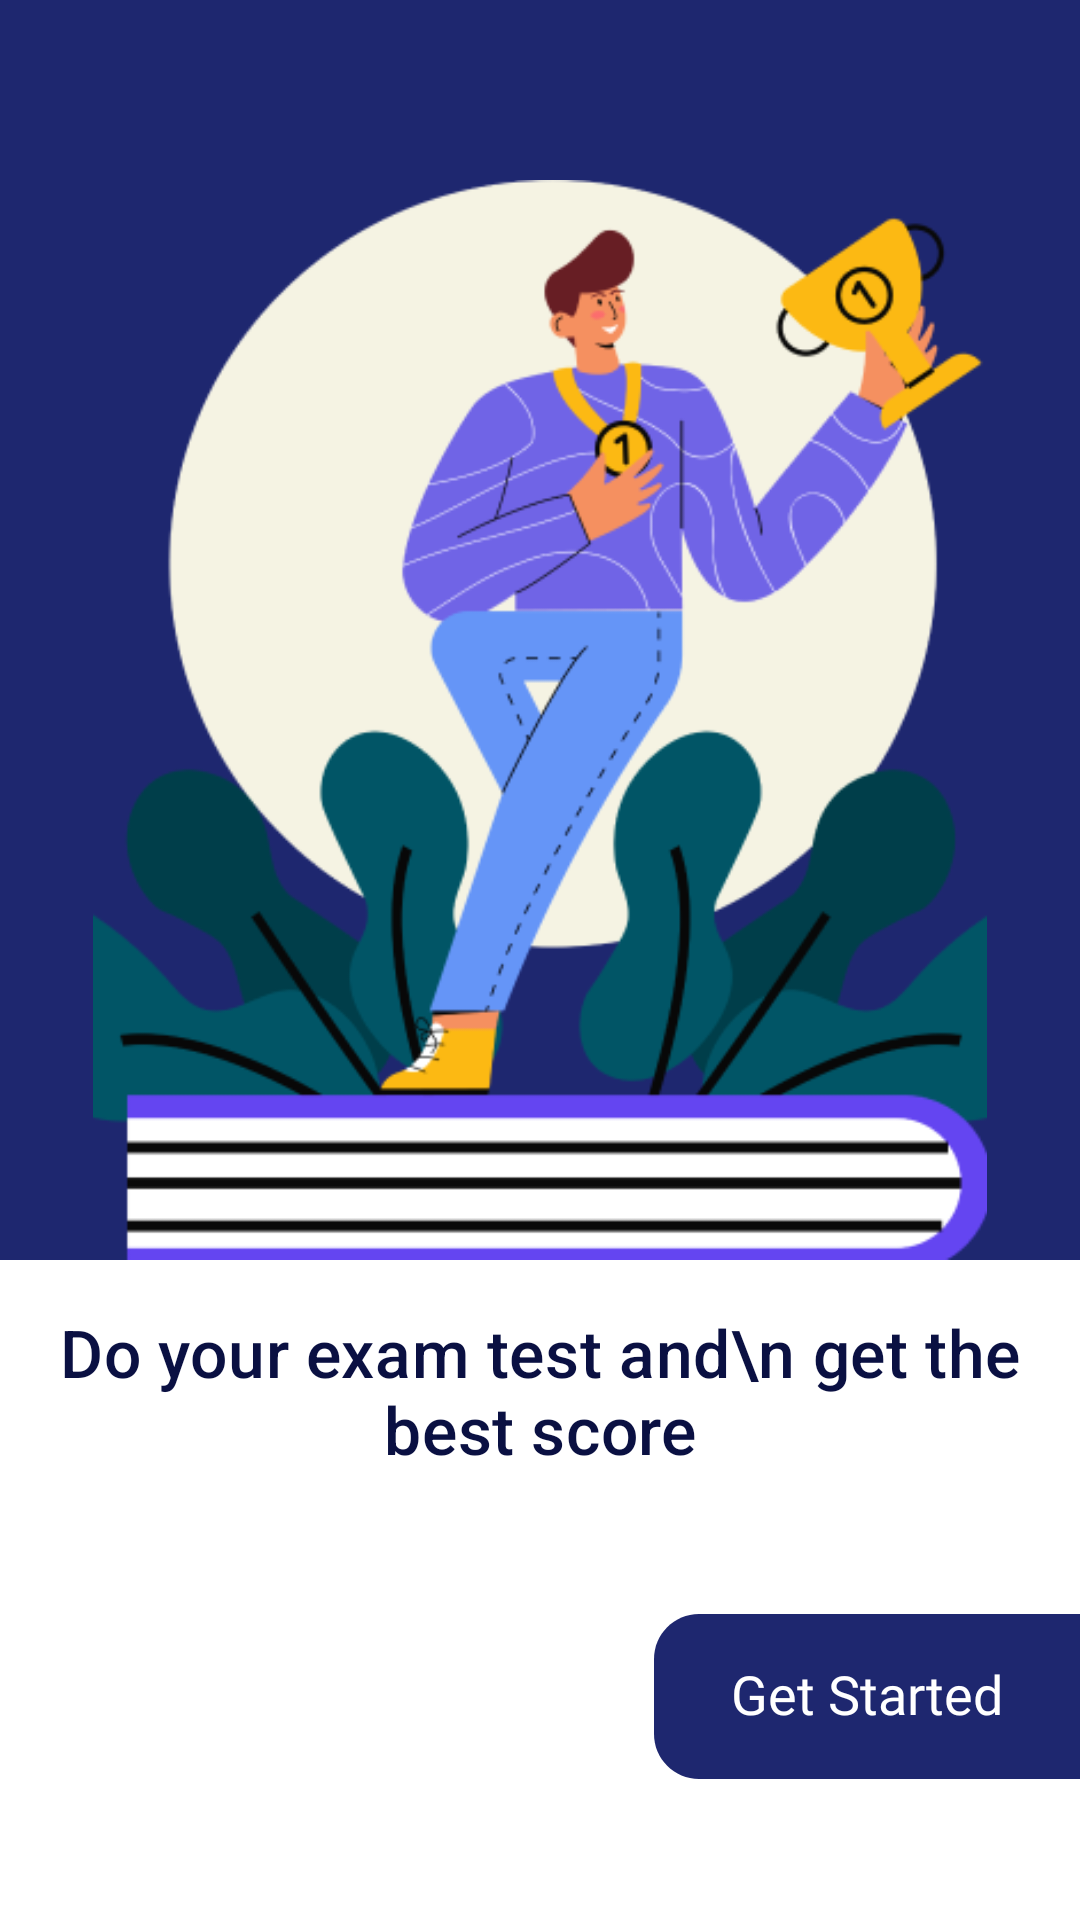

The Android layout XML behind this screen, and the referenced resources:
<!-- AndroidManifest.xml: application theme Theme.J_notif_es2203 -->
<!-- res/layout/activity_main.xml -->
<?xml version="1.0" encoding="utf-8"?>
<androidx.constraintlayout.widget.ConstraintLayout xmlns:android="http://schemas.android.com/apk/res/android"
    xmlns:app="http://schemas.android.com/apk/res-auto"
    xmlns:tools="http://schemas.android.com/tools"
    android:layout_width="match_parent"
    android:layout_height="match_parent"
    tools:context=".MainActivity">

    <View
        android:id="@+id/topBack"
        android:layout_width="match_parent"
        android:layout_height="0dp"
        android:background="@drawable/bac_onboard_rectangle"
        app:layout_constraintDimensionRatio="3:3.5"
        app:layout_constraintEnd_toEndOf="parent"
        app:layout_constraintStart_toStartOf="parent"
        app:layout_constraintTop_toTopOf="parent" />

    <ImageView
        android:id="@+id/logoImg"
        android:layout_width="match_parent"
        android:layout_height="0dp"
        android:src="@drawable/image"
        app:layout_constraintBottom_toBottomOf="@id/topBack"
        app:layout_constraintDimensionRatio="3:3"
        app:layout_constraintEnd_toEndOf="parent"
        app:layout_constraintStart_toStartOf="parent" />


    <TextView
        android:id="@+id/titleTv"
        android:layout_width="match_parent"
        android:layout_height="wrap_content"
        android:layout_marginTop="16dp"
        android:text="Do your exam test and\n get the best score"
        android:textAlignment="center"
        android:textAppearance="@style/TextAppearance.Material3.TitleMedium"
        android:textColor="#0A1042"
        android:textSize="22dp"
        app:layout_constraintTop_toBottomOf="@id/logoImg" />


    <Button
        android:id="@+id/showNotification"
        android:layout_width="wrap_content"
        android:layout_height="wrap_content"
        android:text="Show notification"
        android:visibility="gone"
        app:layout_constraintBottom_toBottomOf="parent"
        app:layout_constraintEnd_toEndOf="parent"
        app:layout_constraintStart_toStartOf="parent"
        app:layout_constraintTop_toTopOf="parent" />

    <TextView
        android:layout_width="wrap_content"
        android:layout_height="wrap_content"
        android:background="@drawable/bac_start_btn_rectangle"
        android:fontFamily="@font/poppins_medium"
        android:gravity="center"
        android:includeFontPadding="false"
        android:text="Get Started"
        android:textColor="@color/white"
        android:textSize="18dp"
        app:layout_constraintBottom_toBottomOf="parent"
        app:layout_constraintEnd_toEndOf="parent"
        app:layout_constraintTop_toBottomOf="@id/titleTv" />

</androidx.constraintlayout.widget.ConstraintLayout>
<!-- resources referenced by this layout -->
<resources>
  <!-- drawable bac_onboard_rectangle (drawable) -->
  <vector xmlns:android="http://schemas.android.com/apk/res/android"
      android:width="390dp"
      android:height="523dp"
      android:viewportWidth="390"
      android:viewportHeight="523">
    <path
        android:pathData="M0,0h390v523h-390z"
        android:fillColor="#1E276F"/>
  </vector>
  <!-- drawable bac_start_btn_rectangle (drawable) -->
  <vector xmlns:android="http://schemas.android.com/apk/res/android"
      android:width="142dp"
      android:height="55dp"
      android:viewportWidth="142"
      android:viewportHeight="55">
    <path
        android:pathData="M0,15C0,6.72 6.72,0 15,0H142V55H15C6.72,55 0,48.28 0,40V15Z"
        android:fillColor="#1E276F"/>
  </vector>
  <!-- drawable image: png bitmap (drawable, 52531 bytes) -->
  <style name="Theme.J_notif_es2203" parent="Theme.MaterialComponents.DayNight.DarkActionBar">
          
          <item name="colorPrimary">@color/purple_500</item>
          <item name="colorPrimaryVariant">@color/purple_700</item>
          <item name="colorOnPrimary">@color/white</item>
          
          <item name="colorSecondary">@color/teal_200</item>
          <item name="colorSecondaryVariant">@color/teal_700</item>
          <item name="colorOnSecondary">@color/black</item>
          
          <item name="android:statusBarColor">?attr/colorPrimaryVariant</item>
          
      </style>
  <!-- not gathered from this repository: default colours our renderer supplied (Android Studio template values) -->
  <color name="purple_500">#FF6200EE</color>
  <color name="purple_700">#FF3700B3</color>
  <color name="teal_200">#FF03DAC5</color>
  <color name="teal_700">#FF018786</color>
  <color name="black">#FF000000</color>
  <color name="white">#FFFFFFFF</color>
</resources>
